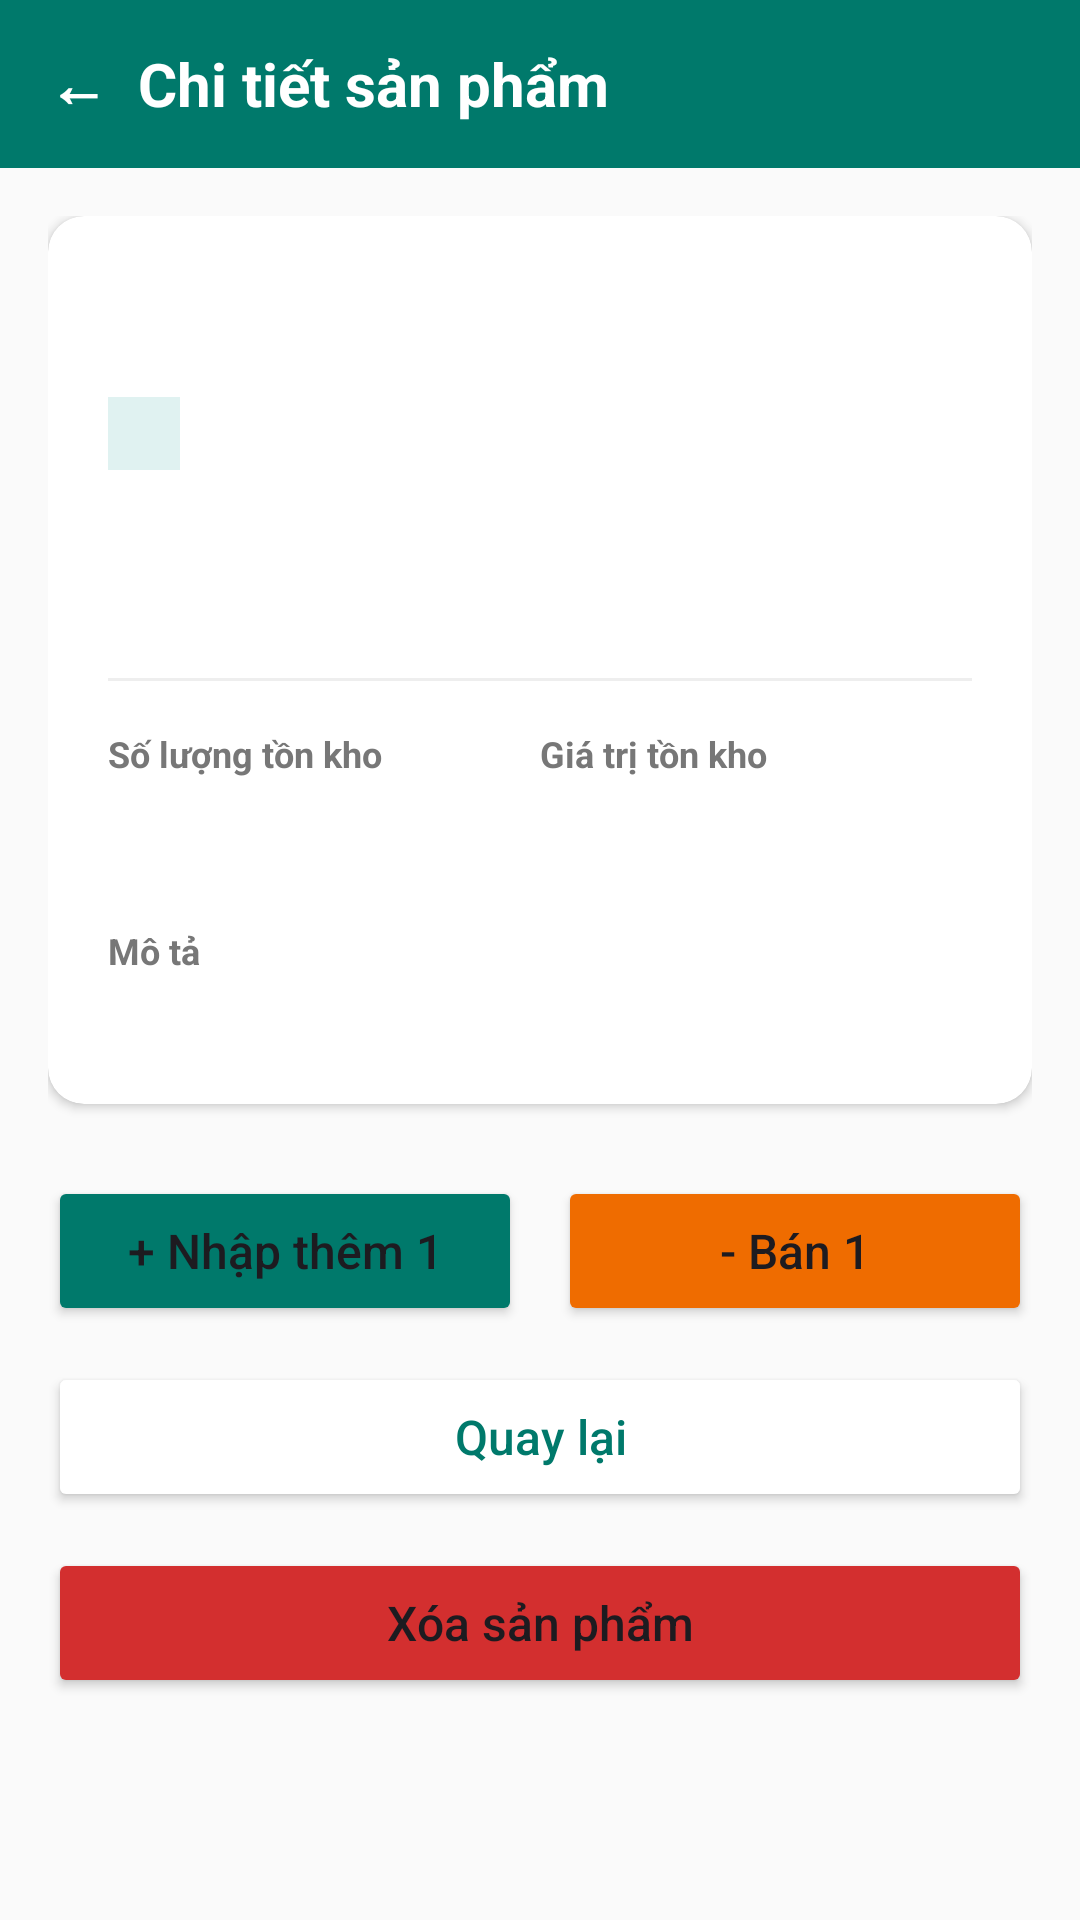

This screen was rendered from an Android layout file. Write that file and the resources it references.
<!-- AndroidManifest.xml: application theme Theme.Quan_Ly_Kho_Hang -->
<!-- res/layout/activity_product_detail.xml -->
<?xml version="1.0" encoding="utf-8"?>
<LinearLayout xmlns:android="http://schemas.android.com/apk/res/android"
    xmlns:app="http://schemas.android.com/apk/res-auto"
    android:layout_width="match_parent"
    android:layout_height="match_parent"
    android:orientation="vertical"
    android:background="#FAFAFA"
    android:fitsSystemWindows="true">

    
    <LinearLayout
        android:layout_width="match_parent"
        android:layout_height="56dp"
        android:background="#00796B"
        android:gravity="center_vertical"
        android:paddingHorizontal="16dp">
        <TextView
            android:layout_width="wrap_content"
            android:layout_height="wrap_content"
            android:text="←  Chi tiết sản phẩm"
            android:textColor="#FFFFFF"
            android:textSize="20sp"
            android:textStyle="bold" />
    </LinearLayout>

    <ScrollView
        android:layout_width="match_parent"
        android:layout_height="match_parent"
        android:padding="16dp">

        <LinearLayout
            android:layout_width="match_parent"
            android:layout_height="wrap_content"
            android:orientation="vertical">

            
            <androidx.cardview.widget.CardView
                android:layout_width="match_parent"
                android:layout_height="wrap_content"
                app:cardBackgroundColor="#FFFFFF"
                app:cardCornerRadius="12dp"
                app:cardElevation="2dp"
                android:layout_marginBottom="24dp">

                <LinearLayout
                    android:layout_width="match_parent"
                    android:layout_height="wrap_content"
                    android:orientation="vertical"
                    android:padding="20dp">

                    <TextView android:id="@+id/tvDName" android:layout_width="match_parent" android:layout_height="wrap_content" android:textSize="24sp" android:textStyle="bold" android:textColor="#333"/>

                    <TextView android:id="@+id/tvDCat" android:layout_width="wrap_content" android:layout_height="wrap_content" android:background="#E0F2F1" android:textColor="#00796B" android:paddingHorizontal="12dp" android:paddingVertical="4dp" android:layout_marginTop="8dp" android:layout_marginBottom="16dp" android:textSize="12sp" android:textStyle="bold"/>

                    <TextView android:id="@+id/tvDPrice" android:layout_width="match_parent" android:layout_height="wrap_content" android:textSize="28sp" android:textStyle="bold" android:textColor="#D32F2F" android:layout_marginBottom="16dp"/>

                    <View android:layout_width="match_parent" android:layout_height="1dp" android:background="#EEEEEE" android:layout_marginBottom="16dp"/>

                    <LinearLayout android:layout_width="match_parent" android:layout_height="wrap_content" android:orientation="horizontal" android:layout_marginBottom="16dp">
                        <LinearLayout android:layout_width="0dp" android:layout_weight="1" android:layout_height="wrap_content" android:orientation="vertical">
                            <TextView android:layout_width="wrap_content" android:layout_height="wrap_content" android:text="Số lượng tồn kho" android:textColor="#777" android:textSize="12sp" android:textStyle="bold"/>
                            <LinearLayout android:layout_width="wrap_content" android:layout_height="wrap_content" android:orientation="horizontal" android:layout_marginTop="4dp">
                                <TextView android:id="@+id/tvDQty" android:layout_width="wrap_content" android:layout_height="wrap_content" android:textSize="22sp" android:textStyle="bold" android:textColor="#333"/>
                                <TextView android:id="@+id/tvDWarn" android:layout_width="wrap_content" android:layout_height="wrap_content" android:text="Sắp hết hàng" android:background="#FFEBEE" android:textColor="#D32F2F" android:paddingHorizontal="8dp" android:paddingVertical="2dp" android:layout_marginStart="8dp" android:layout_gravity="center_vertical" android:textSize="10sp" android:textStyle="bold" android:visibility="gone"/>
                            </LinearLayout>
                        </LinearLayout>

                        <LinearLayout android:layout_width="0dp" android:layout_weight="1" android:layout_height="wrap_content" android:orientation="vertical">
                            <TextView android:layout_width="wrap_content" android:layout_height="wrap_content" android:text="Giá trị tồn kho" android:textColor="#777" android:textSize="12sp" android:textStyle="bold"/>
                            <TextView android:id="@+id/tvDVal" android:layout_width="wrap_content" android:layout_height="wrap_content" android:textSize="18sp" android:textColor="#333" android:layout_marginTop="4dp"/>
                        </LinearLayout>
                    </LinearLayout>

                    <TextView android:layout_width="wrap_content" android:layout_height="wrap_content" android:text="Mô tả" android:textColor="#777" android:textSize="12sp" android:textStyle="bold"/>
                    <TextView android:id="@+id/tvDDesc" android:layout_width="match_parent" android:layout_height="wrap_content" android:textColor="#333" android:layout_marginTop="4dp" android:textSize="14sp"/>
                </LinearLayout>
            </androidx.cardview.widget.CardView>

            <LinearLayout android:layout_width="match_parent" android:layout_height="wrap_content" android:orientation="horizontal" android:layout_marginBottom="12dp">
                <Button android:id="@+id/btnAdd1" android:layout_width="0dp" android:layout_weight="1" android:layout_height="50dp" android:text="+ Nhập thêm 1" android:textAllCaps="false" android:textSize="16sp" android:backgroundTint="#00796B" android:layout_marginEnd="6dp"/>
                <Button android:id="@+id/btnSell1" android:layout_width="0dp" android:layout_weight="1" android:layout_height="50dp" android:text="- Bán 1" android:textAllCaps="false" android:textSize="16sp" android:backgroundTint="#EF6C00" android:layout_marginStart="6dp"/>
            </LinearLayout>

            <Button android:id="@+id/btnBack" android:layout_width="match_parent" android:layout_height="50dp" android:text="Quay lại" android:textAllCaps="false" android:textSize="16sp" android:textColor="#00796B" android:backgroundTint="#FFFFFF" app:strokeColor="#00796B" app:strokeWidth="1dp" android:layout_marginBottom="12dp"/>

            <Button android:id="@+id/btnDel" android:layout_width="match_parent" android:layout_height="50dp" android:text="Xóa sản phẩm" android:textAllCaps="false" android:textSize="16sp" android:backgroundTint="#D32F2F"/>
        </LinearLayout>
    </ScrollView>
</LinearLayout>
<!-- resources referenced by this layout -->
<resources>
  <style name="Theme.Quan_Ly_Kho_Hang" parent="Base.Theme.Quan_Ly_Kho_Hang" />
  <style name="Base.Theme.Quan_Ly_Kho_Hang" parent="Theme.Material3.DayNight.NoActionBar">
          
          
      </style>
</resources>
